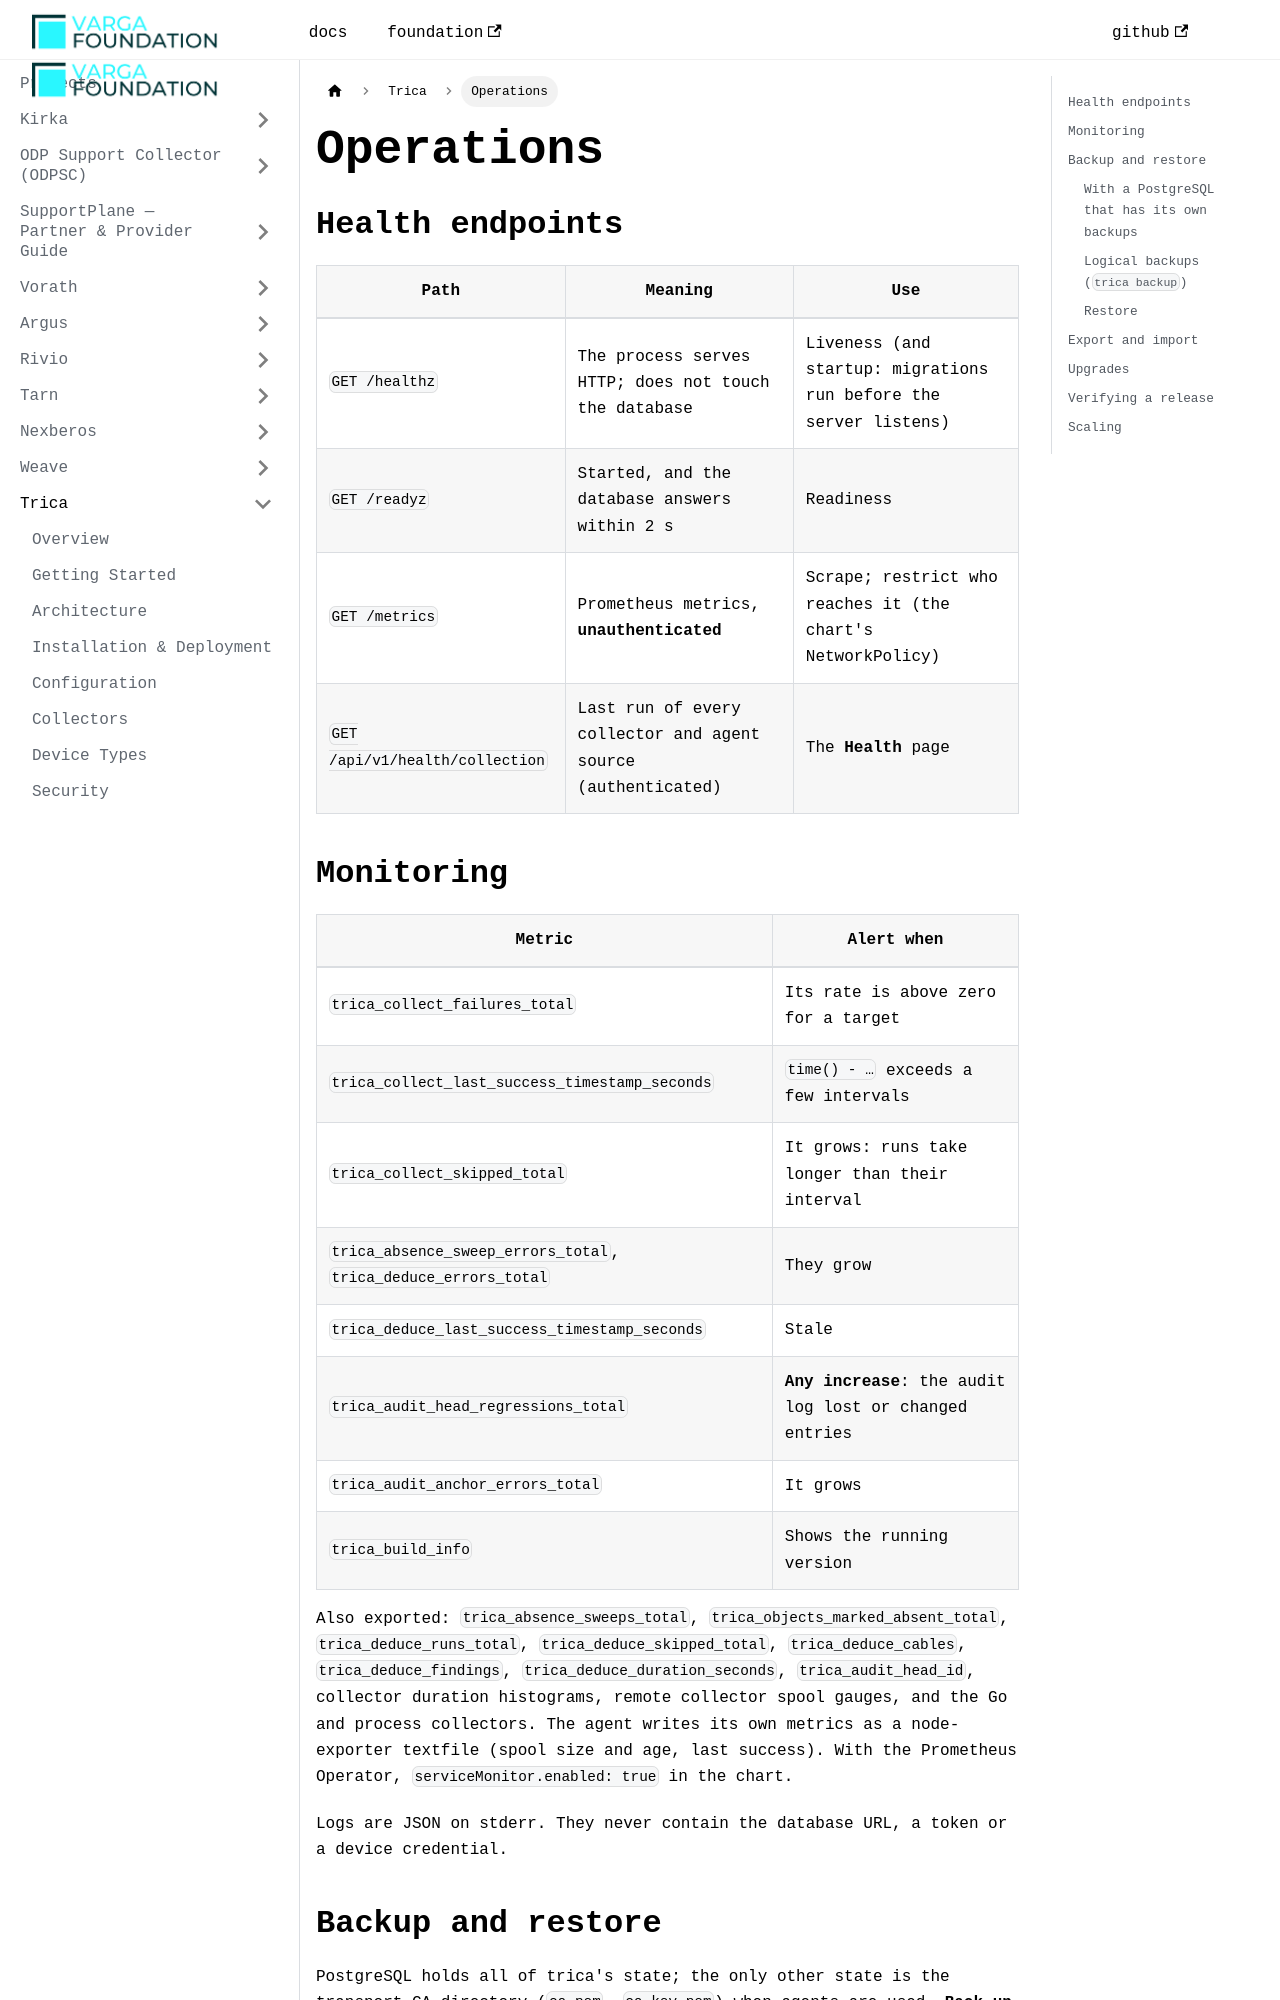

repository: VargaFoundation/docs · page: trica/operations/index.html · generator: docusaurus

---
id: operations
title: Operations
sidebar_position: 9
---

# Operations

## Health endpoints

| Path | Meaning | Use |
|---|---|---|
| `GET /healthz` | The process serves HTTP; does not touch the database | Liveness (and startup: migrations run before the server listens) |
| `GET /readyz` | Started, and the database answers within 2 s | Readiness |
| `GET /metrics` | Prometheus metrics, **unauthenticated** | Scrape; restrict who reaches it (the chart's NetworkPolicy) |
| `GET /api/v1/health/collection` | Last run of every collector and agent source (authenticated) | The **Health** page |

## Monitoring

| Metric | Alert when |
|---|---|
| `trica_collect_failures_total` | Its rate is above zero for a target |
| `trica_collect_last_success_timestamp_seconds` | `time() - …` exceeds a few intervals |
| `trica_collect_skipped_total` | It grows: runs take longer than their interval |
| `trica_absence_sweep_errors_total`, `trica_deduce_errors_total` | They grow |
| `trica_deduce_last_success_timestamp_seconds` | Stale |
| `trica_audit_head_regressions_total` | **Any increase**: the audit log lost or changed entries |
| `trica_audit_anchor_errors_total` | It grows |
| `trica_build_info` | Shows the running version |

Also exported: `trica_absence_sweeps_total`, `trica_objects_marked_absent_total`,
`trica_deduce_runs_total`, `trica_deduce_skipped_total`, `trica_deduce_cables`,
`trica_deduce_findings`, `trica_deduce_duration_seconds`, `trica_audit_head_id`, collector
duration histograms, remote collector spool gauges, and the Go and process collectors. The agent
writes its own metrics as a node-exporter textfile (spool size and age, last success). With the
Prometheus Operator, `serviceMonitor.enabled: true` in the chart.

Logs are JSON on stderr. They never contain the database URL, a token or a device credential.

## Backup and restore

PostgreSQL holds all of trica's state; the only other state is the transport CA directory
(`ca.pem`, `ca-key.pem`) when agents are used. **Back up both.** Losing the CA means re-enrolling
every agent and remote collector.

### With a PostgreSQL that has its own backups

An operator or a managed service with WAL archiving gives physical backups and point-in-time
recovery: use those, and leave the chart's backup CronJob off.
